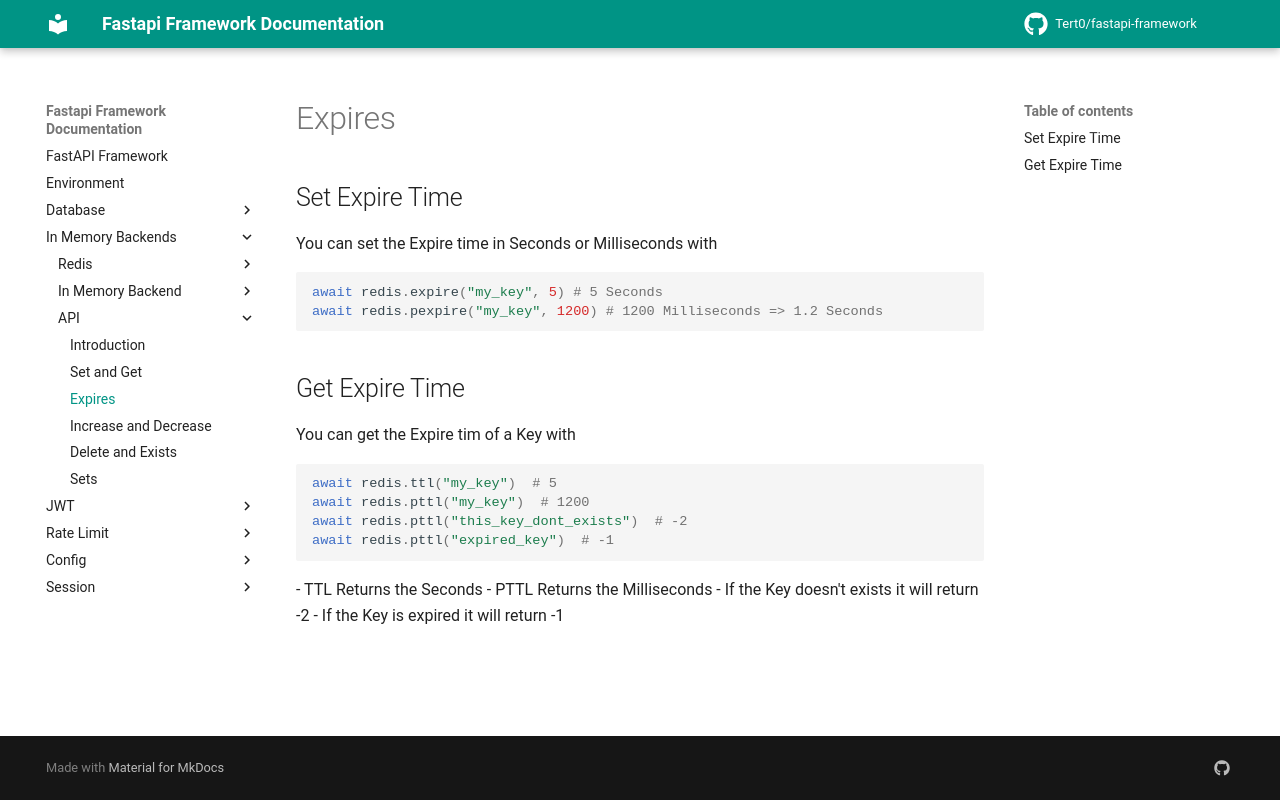

repository: Tert0/fastapi-framework · page: in_memory_backends/api/expires/index.html · generator: mkdocs

# Expires
## Set Expire Time
You can set the Expire time in Seconds or Milliseconds with
```python
await redis.expire("my_key", 5) # 5 Seconds
await redis.pexpire("my_key", 1200) # 1200 Milliseconds => 1.2 Seconds
```
## Get Expire Time
You can get the Expire tim of a Key with
```python
await redis.ttl("my_key")  # 5
await redis.pttl("my_key")  # 1200
await redis.pttl("this_key_dont_exists")  # -2
await redis.pttl("expired_key")  # -1
```
- TTL Returns the Seconds
- PTTL Returns the Milliseconds
- If the Key doesn't exists it will return -2
- If the Key is expired it will return -1
